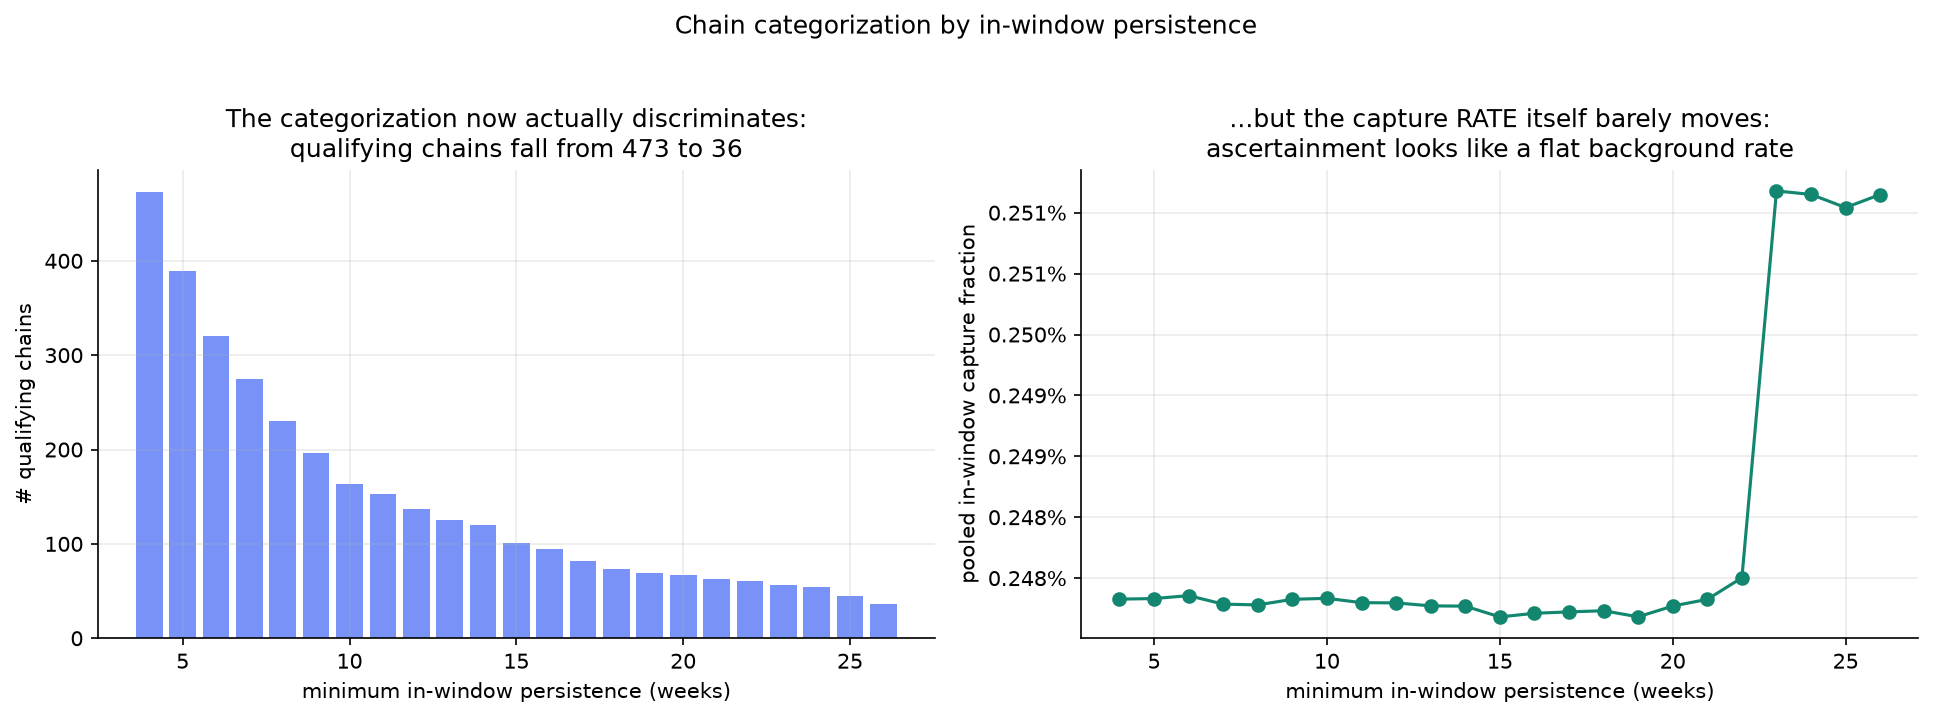

The table this chart was drawn from, first rows:
threshold_weeks, threshold_days, n_chains, total_infections, total_captured, pooled_frac_captured, mean_chain_frac_captured, median_chain_frac_captured
4, 28, 473, 5965441, 14784, 0.002478, 0.002414, 0.0
5, 35, 389, 5964112, 14781, 0.002478, 0.002716, 0.0
6, 42, 320, 5962730, 14779, 0.002479, 0.003009, 0.0
7, 49, 275, 5961585, 14772, 0.002478, 0.002373, 0.0
8, 56, 230, 5960122, 14768, 0.002478, 0.002536, 0.0
9, 63, 196, 5958209, 14766, 0.002478, 0.002799, 0.0002633
10, 70, 163, 5956002, 14761, 0.002478, 0.003046, 0.001314
11, 77, 153, 5955239, 14757, 0.002478, 0.002838, 0.001659
12, 84, 137, 5954077, 14754, 0.002478, 0.002994, 0.001964
13, 91, 125, 5952240, 14748, 0.002478, 0.002912, 0.002083
14, 98, 120, 5951891, 14747, 0.002478, 0.00286, 0.002109
15, 105, 101, 5948369, 14733, 0.002477, 0.002573, 0.002058
16, 112, 95, 5946436, 14730, 0.002477, 0.002607, 0.002105
17, 119, 82, 5941725, 14719, 0.002477, 0.002456, 0.002136
18, 126, 73, 5939072, 14713, 0.002477, 0.002431, 0.00216
19, 133, 69, 5938248, 14708, 0.002477, 0.002219, 0.002105
20, 140, 67, 5935725, 14707, 0.002478, 0.002221, 0.002105
21, 147, 63, 5934413, 14707, 0.002478, 0.002362, 0.00216
22, 154, 61, 5929363, 14705, 0.00248, 0.00234, 0.00216
23, 161, 56, 5852805, 14701, 0.002512, 0.002398, 0.002166
24, 168, 54, 5851890, 14697, 0.002511, 0.002389, 0.002166
25, 175, 45, 5844837, 14673, 0.00251, 0.002052, 0.002113
26, 182, 36, 5830794, 14644, 0.002511, 0.002054, 0.002136
